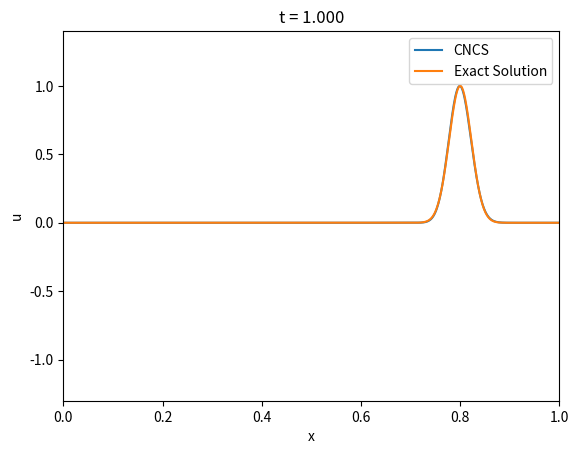

Here is the Python script that generated this plot:
#!/usr/bin/env python3
# -*- coding: utf-8 -*-
"""
Created on Wed Oct 18 15:09:08 2017

[redacted]
"""

import numpy as np
import matplotlib.pyplot as plt

def v(dx,N):
    w = np.zeros(N)
    for n in range(0,N):
        w[n] = n*dx
    return w

class data: #This class provides the necessary data for solving the equation
    def __init__(self,X,T,a,dx,dt):
        self.X = X
        self.T = T
        self.a = a
        self.dx = dx
        self.dt = dt
        self.c = a*dt/dx
        self.N = int(X/dx) + 1
        self.M = int(T/dt) + 1
        self.x = v(dx,self.N)
        self.t = v(dt,self.M)
    def f(self,x): #Initial condition
        x = x%(self.X)
        return np.exp(-(x-0.1)**2/0.001)# 1 - (x<0.1) - (x>0.2) #
    

def exactsolution(y):
    y.N = int(y.X/y.dx) + 1
    y.M = int(y.T/y.dt) + 1
    exact = np.zeros(shape=(y.M,y.N))
    for n in range(0,y.N):
        for m in range(0,y.M):
            exact[m][n] = y.f(y.x[n] - y.a*y.t[m])
    return exact


def C(i,N,c): #C will be the matrix such that u^{n+1} = Cu^{n}
    
    if i==1: #CNCS
        A = np.zeros(shape=(N,N))
        B = np.zeros(shape = (N,N)) 
        for n in range(0,N):
            for k in range(0,N):        
                A[n][k] = (n==k) + (c/4)*((n == (k-1)%N) - (n == (k+1)%N))
                B[n][k] = (n==k) - (c/4)*((n == (k-1)%N) - (n == (k+1)%N))
        return np.dot(np.linalg.inv(A),B)
    
    if i==2: #FTBS
        A = np.zeros(shape = (N,N))
        for n in range(0,N):
                for k in range(0,N):
                    A[n][k] = (1-c)*((n==k%N)) + c*(n==((k+1)%N))
        return A
            

#Function solving the linear advection equation using the selected method
    
def solve(y,i):
    
    D = C(i,y.N,y.c)
    
    #u is our solution
    
    u = np.zeros(shape = (y.M,y.N))
    
    #Set initial condition
    
    u[0] = y.f(y.x)
    
    #Now we may iterate:

    for m in range(1,y.M):
        u[m] = np.dot(D,u[m-1])
    
    return u


#Plot the graph of the solution at specified time
    
def plot(y,tt):
    m = int((y.M-1)*tt/y.T)
    CTCS = solve(y,1)
    #FTBS = solve(y,2)
    exact = exactsolution(y)
    plt.axis([0,y.X,-1.3,1.4])
    plt.plot(y.x,CTCS[m], label = 'CNCS')
    #plt.plot(y.x,FTBS[m],label = 'FTBS')
    plt.plot(y.x,exact[m], label = 'Exact Solution')
    plt.legend()
    plt.title('t = %.3f' % y.t[m])
    plt.xlabel('x')
    plt.ylabel('u')
    plt.show()

y = data(X=1,T=1,a=0.7,dx=0.001,dt=0.001)
plot(y,1)

def error(y,i):
    u = solve(y,i)
    er = np.abs(exactsolution(y) - u)
    Tot = sum(sum(u))
    ertot = sum(sum(er))/Tot
    return ertot

print("Error for CNCS: %f" % error(y,1))
#print("Error for FTBS: %f" % error(y,2))
    
    
   